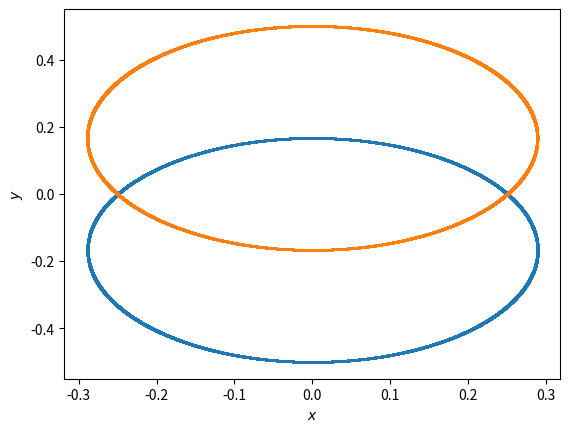
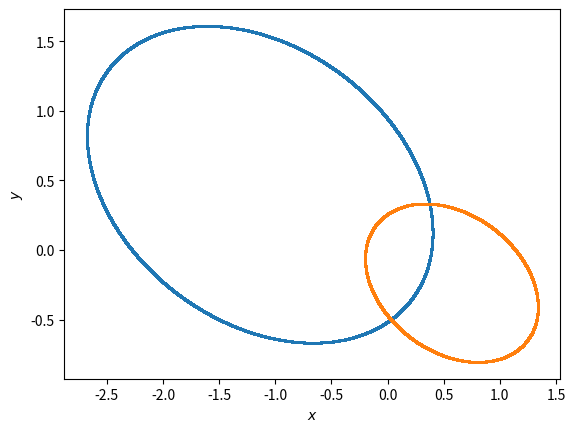
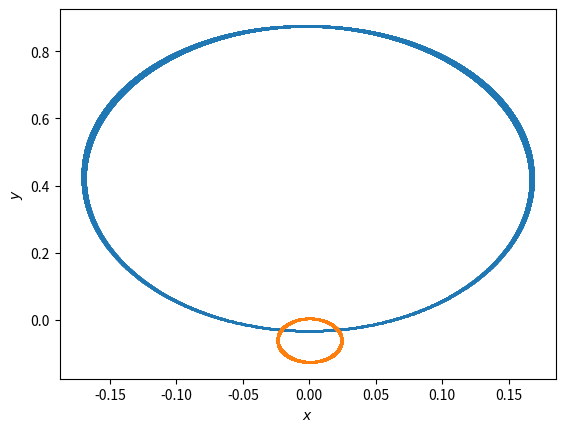

The script that saved these images, in order:
import numpy as np
from matplotlib import pyplot as plt
from matplotlib.animation import FuncAnimation

class Body:
    def __init__(self, mass, position, velocity):
        self.mass = mass
        self.position = position
        self.velocity = velocity

def compute_forces(bodies):
    '''
    Calculate force on each body given current positions

    :param bodies: all bodies in consideration
    :return: forces on the bodies, 1d-array of size n
    '''
    G = 1
    forces = []
    for i in range(len(bodies)):
        force = np.zeros(3)
        for j in range(len(bodies)):
            if i != j:
                r = bodies[j].position - bodies[i].position
                force += G * bodies[i].mass * bodies[j].mass * r / np.linalg.norm(r)**3
        forces.append(force)
    return np.array(forces)

def integrate(bodies, dt):
    '''
    Integrator that uses Verlet method

    :param bodies: all bodies in consideration
    :param dt: time step
    :return: None
    '''
    for i in range(len(bodies)):
        # x_1 = x_0 + dt * v_(1/2)
        bodies[i].position += dt * bodies[i].velocity
    forces = compute_forces(bodies)  # F(x_1)
    for i in range(len(bodies)):
        # v_(3/2) = v_(1/2) + F(x_1) * dt
        bodies[i].velocity += forces[i] * dt

def solve_n_body_problem(bodies, dt, steps):
    '''
    solving the problem using the integrator

    :param bodies: all bodies in consideration
    :param dt: time step
    :param steps: number of steps
    :return: None
    '''

    tot_m = 0    # total mass of bodies
    for body in bodies:
        tot_m += body.mass
    # initializations
    r_lst = []    # absolute positions
    r_cm_lst = []     # CM frame positions
    ini_forces = compute_forces(bodies)  # F(x_0)
    for i in range(len(bodies)):
        bodies[i].velocity += (ini_forces[i] / bodies[i].mass) * (dt / 2)  # v_(1/2)

    # integrate
    for _ in range(steps):
        current_r = []
        for body in bodies:
            current_r.append(body.position)
        r_lst.append(np.array(current_r))  # necessary to create new array object to avoid referencing same memory location
        # center of mass frame
        r_cm = 0     # position vector of center of mass
        for i in range(len(bodies)):
            r_cm += bodies[i].mass * current_r[i]
        r_cm /= tot_m
        current_r_cm = np.array(current_r) - r_cm         # positions in the CM frame
        r_cm_lst.append(current_r_cm)
        # proceed in time
        integrate(bodies, dt)
    r_arr = np.array(r_cm_lst)        # for observer's frame, replace by r_arr = np.array(r_lst)
    print(r_arr)  # overview of the positions

    # center of mass frame

    flat_r_arr = r_arr.flatten()

    fig = plt.figure()
    # axis = plt.axes(xlim=(-5, 5), ylim=(-5, 5))
    # line, = axis.plot([], [], lw=3)
    # def init():
        # line.set_data([], [])
        # return line,

    for i in range(len(bodies)):
        """ def animate():
            mask = np.zeros(steps)
            for j in range(steps * len(bodies)):
                if (j % len(bodies) == i):
                    mask[j/len(bodies)] = 1

            x = r_arr[:,:,0][mask]
            y = r_arr[:,:,1][mask]
            line.set_data(x, y)
            return line,

        anim = FuncAnimation(fig, animate, init_func=init,
                             frames=200, interval=20, blit=True)
        """  # attempt to animate, will be fixed
        mask_x = np.zeros(len(flat_r_arr), dtype=int)
        mask_y = np.zeros(len(flat_r_arr), dtype=int)
        for j in range(len(flat_r_arr)):
            if j % (3 * len(bodies)) == 0:
                mask_x[j + 3 * i] = 1
            elif j % (3 * len(bodies)) == 1:
                mask_y[j + 3 * i] = 1
        print(mask_x)
        x = flat_r_arr[mask_x != 0]
        y = flat_r_arr[mask_y != 0]
        print(x, y)
        plt.scatter(x,y,s=1)
        plt.xlabel("$x$")
        plt.ylabel("$y$")
    plt.show()

"""bodies = [Body(1.0, np.array([0.0,0.0,0.0]), np.array([1.0,0.0,0.0])),
          Body(2.0, np.array([1.0,1.0,0.0]), np.array([-1.0,0.0,0.0])),
          Body(1.0, np.array([0.0,-1.0,0.0]), np.array([0.0,1.0,0.0]))]
solve_n_body_problem(bodies, 0.01, 10000)

bodies = [Body(1.0, np.array([0.0,0.0,0.0]), np.array([1.0,0.0,0.0])),
          Body(2.0, np.array([1.0,1.0,0.0]), np.array([-1.0,0.0,0.0]))]
solve_n_body_problem(bodies, 0.01, 10000)

bodies = [Body(1.0, np.array([1.0,5.0,0.0]), np.array([-0.9,0.0,0.0])),
          Body(1.0, np.array([2.0,2.0,0.0]), np.array([0.0,1.5,0.0])),
          Body(1.0, np.array([0.0,0.0,-4.0]), np.array([0.0,0.0,3]))]
solve_n_body_problem(bodies, 0.01, 10000)

bodies = [Body(1, np.array([0.0,0.0,0.0]), np.array([1.0,0.0,0.0])),
          Body(5, np.array([1.0,1.0,0.0]), np.array([-1.0,0.0,0.0]))]
solve_n_body_problem(bodies, 0.01, 10000)"""

bodies = [Body(2, np.array([0.0,0.0,0.0]), np.array([-1.0,0.0,0.0])),
          Body(2, np.array([0.0,1.0,0.0]), np.array([1.0,0.0,0.0]))]
solve_n_body_problem(bodies, 0.001, 50000)

bodies = [Body(1, np.array([0.0,0.0,0.0]), np.array([1.0,0.0,0.0])),
          Body(2, np.array([1.0,1.0,0.0]), np.array([-1.0,0.0,0.0]))]
solve_n_body_problem(bodies, 0.0001, 150000)

bodies = [Body(1, np.array([0.0,1.0,0.0]), np.array([1.0,0.0,0.0])),
          Body(7, np.array([0.0,0.0,0.0]), np.array([0.0,0.0,0.0]))]
solve_n_body_problem(bodies, 0.0001, 50000)

'''bodies = [Body(1.0, np.array([0.0,0.0,0.0]), np.array([1.0,0.0,0.0])),
          Body(5.0, np.array([1.0,1.0,0.0]), np.array([-1.0,0.0,0.0])),
          Body(0.001, np.array([0.0,0.01,0.0]), np.array([0.0,0.0,0.0]))]
solve_n_body_problem(bodies, 0.0005, 100000)'''

'''bodies = [Body(1.0, np.array([0.0,0.0,0.0]), np.array([1.0,0.0,0.0])),
          Body(5.0, np.array([1.0,1.0,0.0]), np.array([-1.0,0.0,0.0])),
          Body(0.01, np.array([0.0,0.01,0.0]), np.array([0.0,0.0,0.0]))]
solve_n_body_problem(bodies, 0.001, 100000)'''
